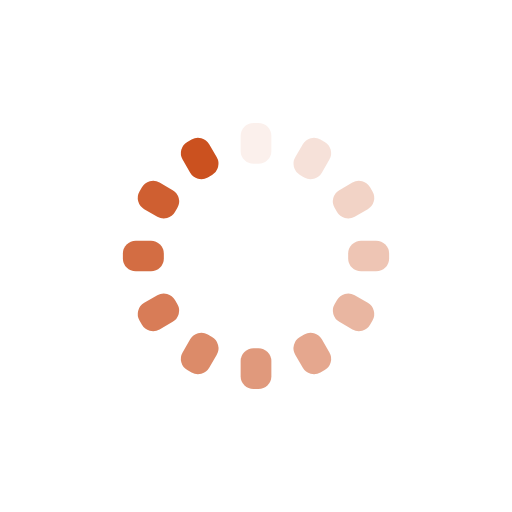
t = 0.00 s
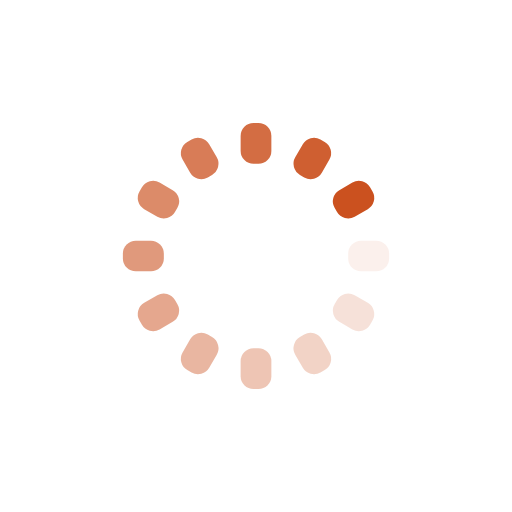
t = 0.25 s
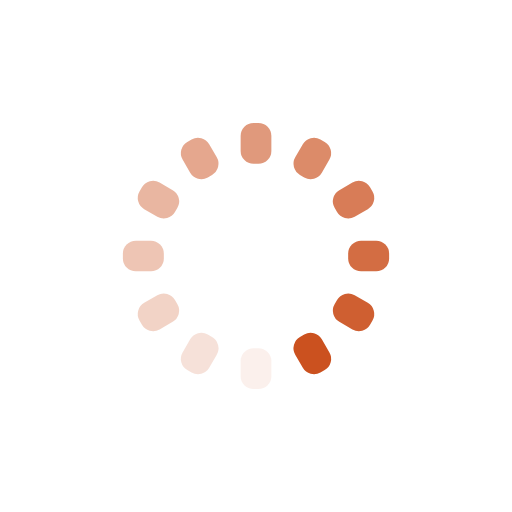
t = 0.50 s
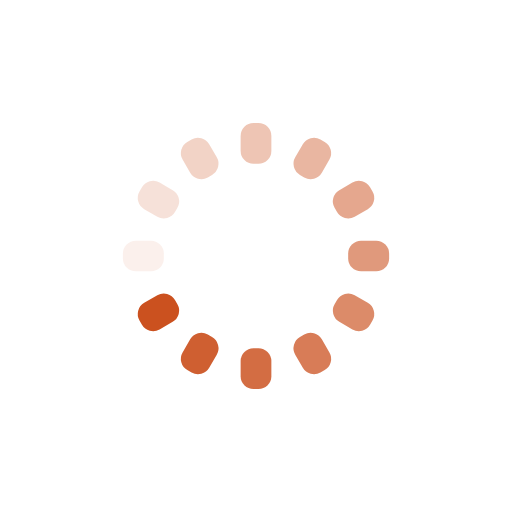
t = 0.75 s

The animated SVG that drew these frames (rendered in a browser with its animation timeline set to each time). Animation: 12 SMIL elements (animate=12); one cycle of 1.00 s, repeats indefinitely.

<svg xmlns="http://www.w3.org/2000/svg" xmlns:xlink="http://www.w3.org/1999/xlink"
  style="margin:auto;background:transparent;display:block;" width="200px" height="200px" viewBox="0 0 100 100"
  preserveAspectRatio="xMidYMid">
  <g transform="rotate(0 50 50)">
    <rect x="47" y="24" rx="2.52" ry="2.52" width="6" height="8" fill="#cb511f">
      <animate attributeName="opacity" values="1;0" keyTimes="0;1" dur="1s" begin="-0.9166666666666666s"
        repeatCount="indefinite"></animate>
    </rect>
  </g>
  <g transform="rotate(30 50 50)">
    <rect x="47" y="24" rx="2.52" ry="2.52" width="6" height="8" fill="#cb511f">
      <animate attributeName="opacity" values="1;0" keyTimes="0;1" dur="1s" begin="-0.8333333333333334s"
        repeatCount="indefinite"></animate>
    </rect>
  </g>
  <g transform="rotate(60 50 50)">
    <rect x="47" y="24" rx="2.52" ry="2.52" width="6" height="8" fill="#cb511f">
      <animate attributeName="opacity" values="1;0" keyTimes="0;1" dur="1s" begin="-0.75s" repeatCount="indefinite">
      </animate>
    </rect>
  </g>
  <g transform="rotate(90 50 50)">
    <rect x="47" y="24" rx="2.52" ry="2.52" width="6" height="8" fill="#cb511f">
      <animate attributeName="opacity" values="1;0" keyTimes="0;1" dur="1s" begin="-0.6666666666666666s"
        repeatCount="indefinite"></animate>
    </rect>
  </g>
  <g transform="rotate(120 50 50)">
    <rect x="47" y="24" rx="2.52" ry="2.52" width="6" height="8" fill="#cb511f">
      <animate attributeName="opacity" values="1;0" keyTimes="0;1" dur="1s" begin="-0.5833333333333334s"
        repeatCount="indefinite"></animate>
    </rect>
  </g>
  <g transform="rotate(150 50 50)">
    <rect x="47" y="24" rx="2.52" ry="2.52" width="6" height="8" fill="#cb511f">
      <animate attributeName="opacity" values="1;0" keyTimes="0;1" dur="1s" begin="-0.5s" repeatCount="indefinite">
      </animate>
    </rect>
  </g>
  <g transform="rotate(180 50 50)">
    <rect x="47" y="24" rx="2.52" ry="2.52" width="6" height="8" fill="#cb511f">
      <animate attributeName="opacity" values="1;0" keyTimes="0;1" dur="1s" begin="-0.4166666666666667s"
        repeatCount="indefinite"></animate>
    </rect>
  </g>
  <g transform="rotate(210 50 50)">
    <rect x="47" y="24" rx="2.52" ry="2.52" width="6" height="8" fill="#cb511f">
      <animate attributeName="opacity" values="1;0" keyTimes="0;1" dur="1s" begin="-0.3333333333333333s"
        repeatCount="indefinite"></animate>
    </rect>
  </g>
  <g transform="rotate(240 50 50)">
    <rect x="47" y="24" rx="2.52" ry="2.52" width="6" height="8" fill="#cb511f">
      <animate attributeName="opacity" values="1;0" keyTimes="0;1" dur="1s" begin="-0.25s" repeatCount="indefinite">
      </animate>
    </rect>
  </g>
  <g transform="rotate(270 50 50)">
    <rect x="47" y="24" rx="2.52" ry="2.52" width="6" height="8" fill="#cb511f">
      <animate attributeName="opacity" values="1;0" keyTimes="0;1" dur="1s" begin="-0.16666666666666666s"
        repeatCount="indefinite"></animate>
    </rect>
  </g>
  <g transform="rotate(300 50 50)">
    <rect x="47" y="24" rx="2.52" ry="2.52" width="6" height="8" fill="#cb511f">
      <animate attributeName="opacity" values="1;0" keyTimes="0;1" dur="1s" begin="-0.08333333333333333s"
        repeatCount="indefinite"></animate>
    </rect>
  </g>
  <g transform="rotate(330 50 50)">
    <rect x="47" y="24" rx="2.52" ry="2.52" width="6" height="8" fill="#cb511f">
      <animate attributeName="opacity" values="1;0" keyTimes="0;1" dur="1s" begin="0s" repeatCount="indefinite">
      </animate>
    </rect>
  </g>
</svg>
